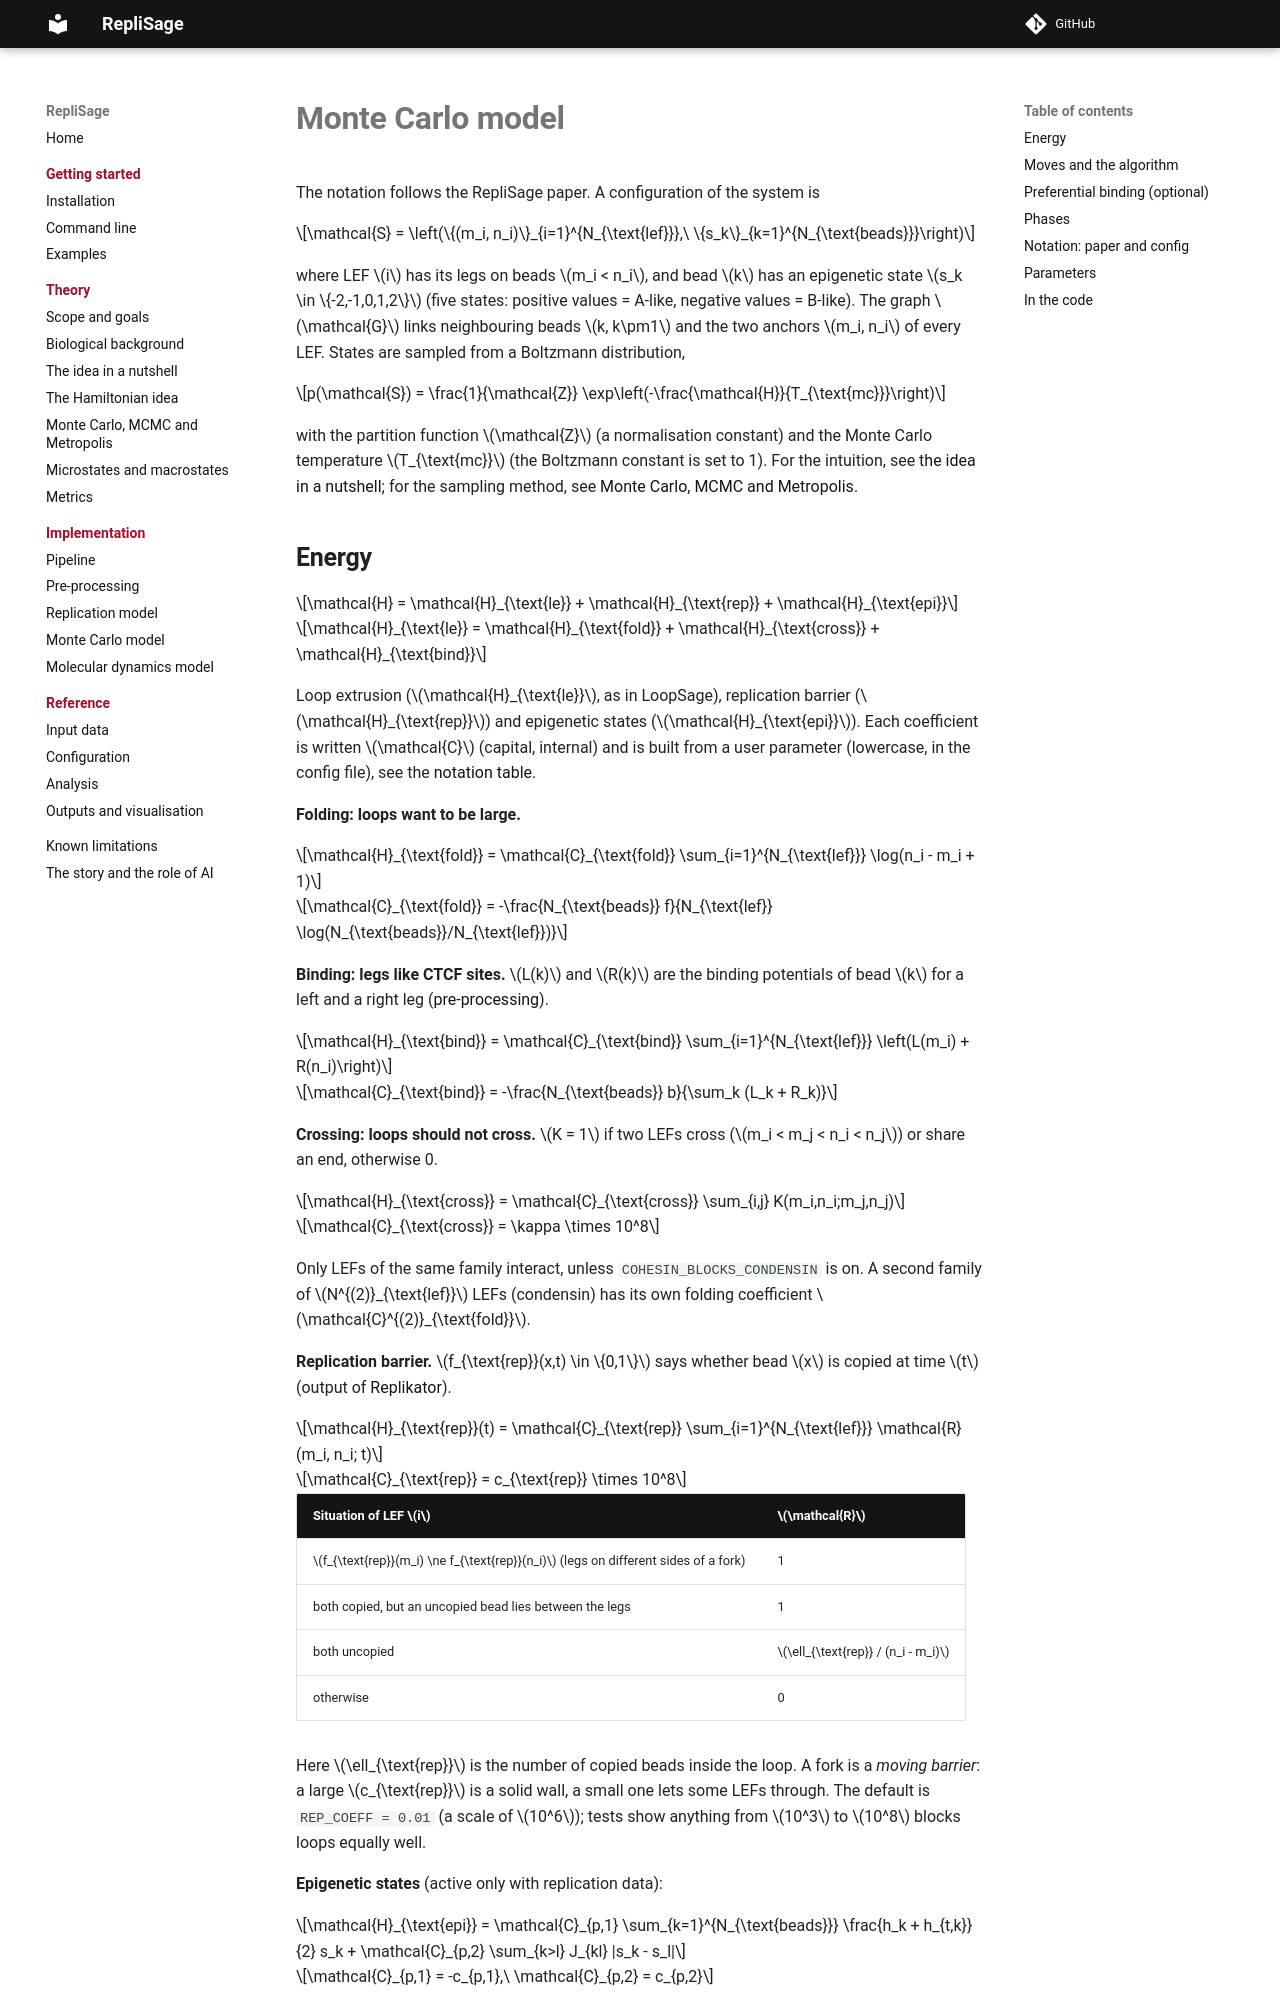

repository: SFGLab/RepliSage · page: mc_model/index.html · generator: mkdocs

# Monte Carlo model

The notation follows the RepliSage paper. A configuration of the system is

$$\mathcal{S} = \left(\{(m_i, n_i)\}_{i=1}^{N_{\text{lef}}},\ \{s_k\}_{k=1}^{N_{\text{beads}}}\right)$$

where LEF $i$ has its legs on beads $m_i < n_i$, and bead $k$ has an epigenetic state $s_k \in \{-2,-1,0,1,2\}$ (five states: positive values = A-like, negative values = B-like). The graph $\mathcal{G}$ links neighbouring beads $k, k\pm1$ and the two anchors $m_i, n_i$ of every LEF. States are sampled from a Boltzmann distribution,

$$p(\mathcal{S}) = \frac{1}{\mathcal{Z}} \exp\left(-\frac{\mathcal{H}}{T_{\text{mc}}}\right)$$

with the partition function $\mathcal{Z}$ (a normalisation constant) and the Monte Carlo temperature $T_{\text{mc}}$ (the Boltzmann constant is set to 1). For the intuition, see [the idea in a nutshell](intuition.md); for the sampling method, see [Monte Carlo, MCMC and Metropolis](mcmc.md).
